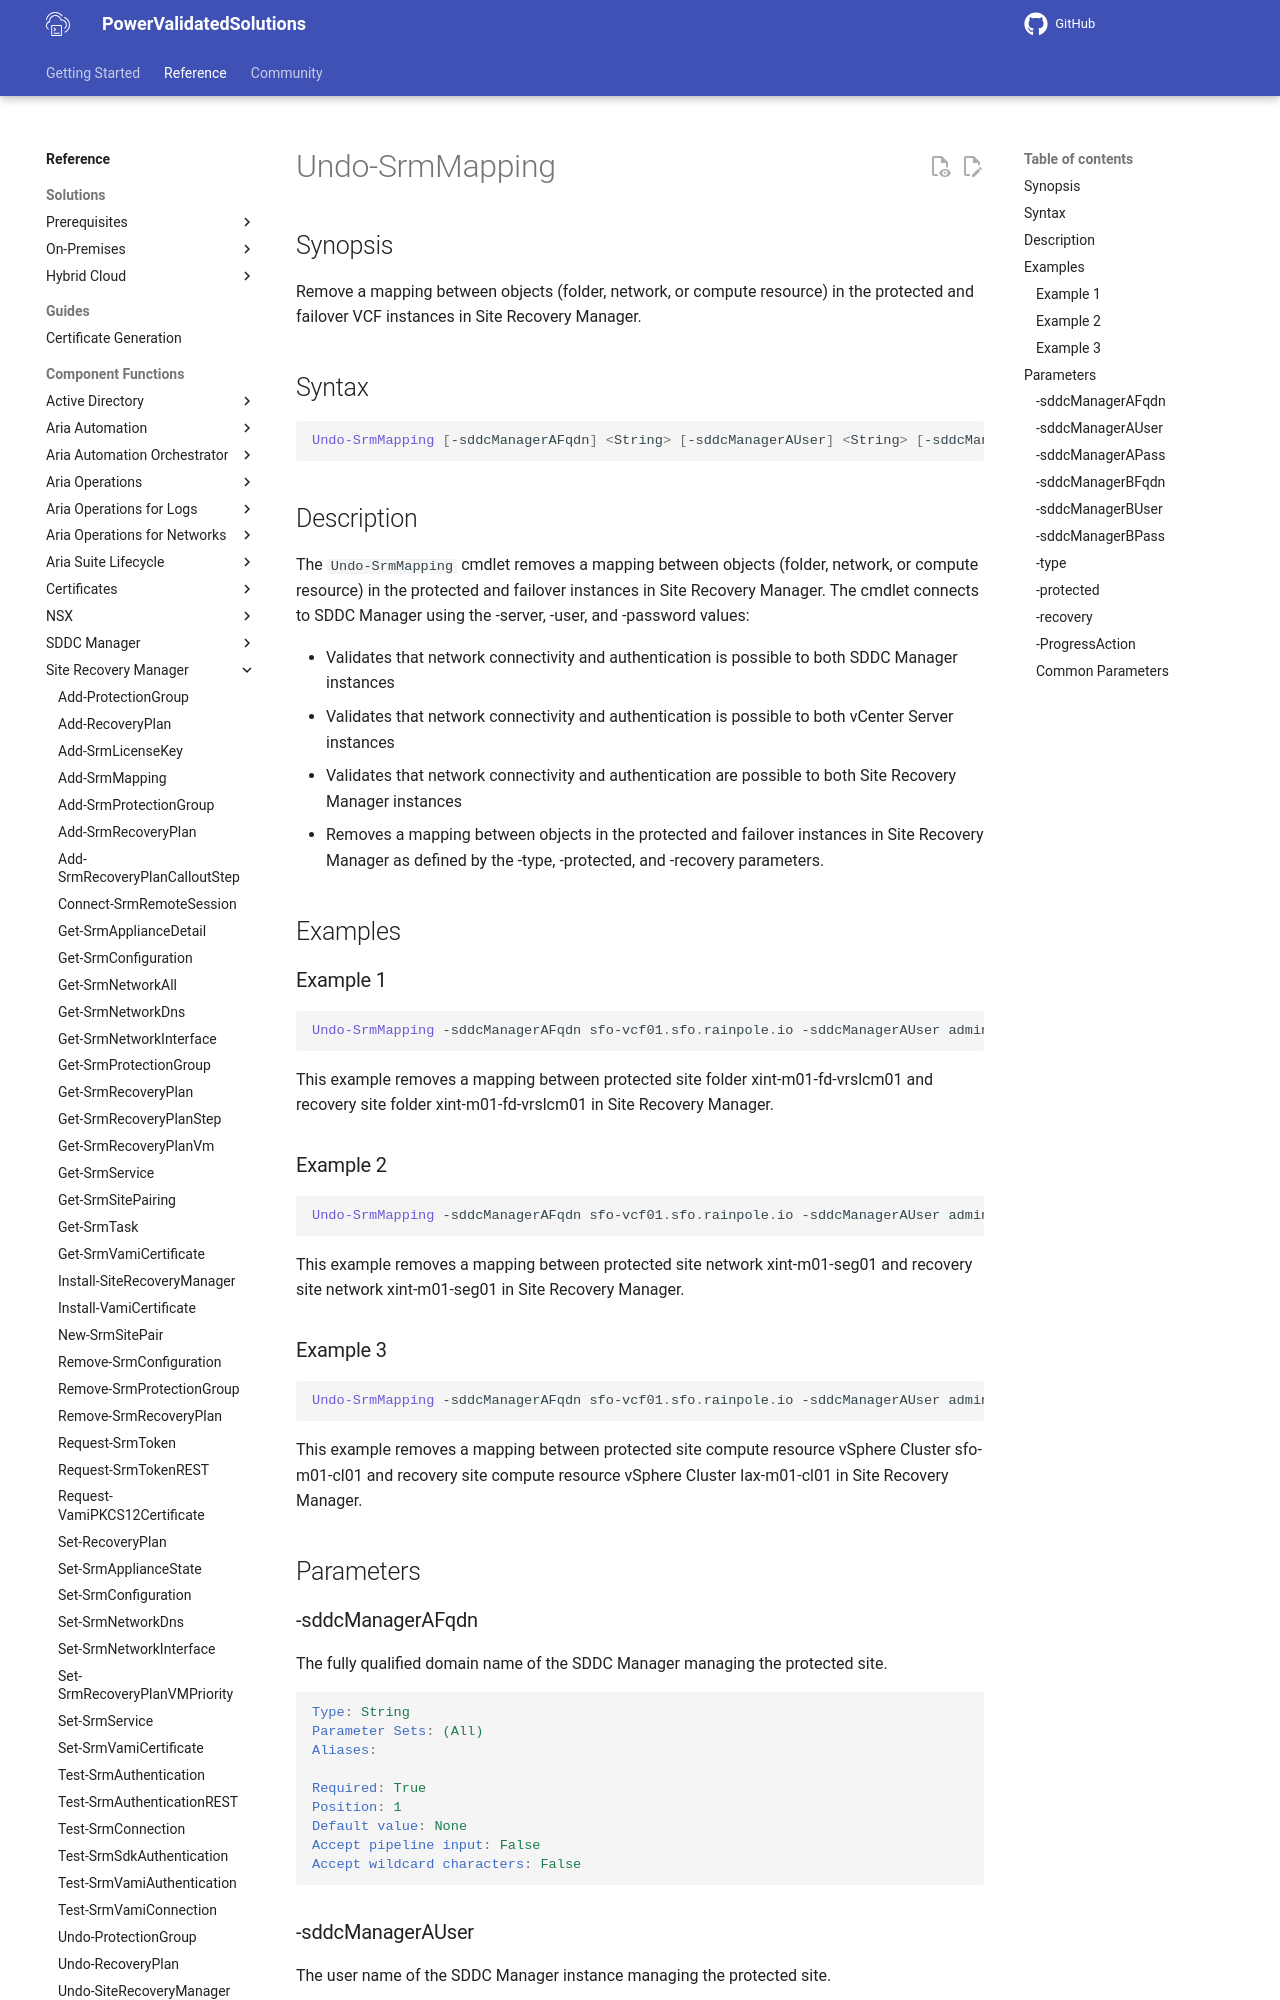

repository: vmware/power-validated-solutions-for-cloud-foundation · page: documentation/functions/site-recovery-manager/Undo-SrmMapping/index.html · generator: mkdocs

# Undo-SrmMapping

## Synopsis

Remove a mapping between objects (folder, network, or compute resource) in the protected and failover VCF instances in Site Recovery Manager.

## Syntax

```powershell
Undo-SrmMapping [-sddcManagerAFqdn] <String> [-sddcManagerAUser] <String> [-sddcManagerAPass] <String> [-sddcManagerBFqdn] <String> [-sddcManagerBUser] <String> [-sddcManagerBPass] <String> [-type] <String> [-protected] <String> [-recovery] <String> [-ProgressAction <ActionPreference>] [<CommonParameters>]
```

## Description

The `Undo-SrmMapping` cmdlet removes a mapping between objects (folder, network, or compute resource) in the protected and failover instances in Site Recovery Manager. The cmdlet connects to SDDC Manager using the -server, -user, and -password values:

- Validates that network connectivity and authentication is possible to both SDDC Manager instances
- Validates that network connectivity and authentication is possible to both vCenter Server instances
- Validates that network connectivity and authentication are possible to both Site Recovery Manager instances
- Removes a mapping between objects in the protected and failover instances in Site Recovery Manager as defined by the -type, -protected, and -recovery parameters.

## Examples

### Example 1

```powershell
Undo-SrmMapping -sddcManagerAFqdn sfo-vcf01.sfo.rainpole.io -sddcManagerAUser administrator@vsphere.local -sddcManagerAPass VMw@re1! -sddcManagerBFqdn lax-vcf01.lax.rainpole.io -sddcManagerBUser administrator@vsphere.local -sddcManagerBPass VMw@re1! -type Folder -protected xint-m01-fd-vrslcm -recovery xint-m01-fd-vrslcm
```

This example removes a mapping between protected site folder xint-m01-fd-vrslcm01 and recovery site folder xint-m01-fd-vrslcm01 in Site Recovery Manager.
